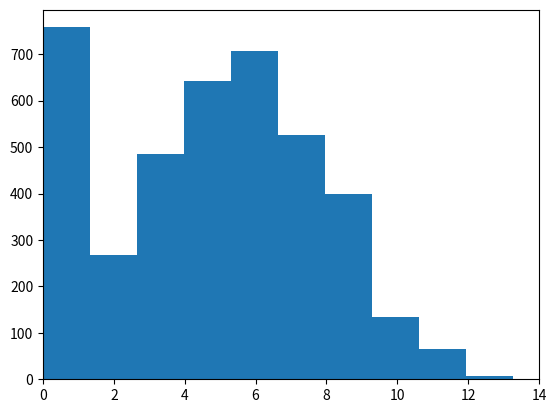

The script that saved this image:
import numpy as np
import matplotlib.pyplot as plt
import random
import math

class MarkovChain:
    def __init__(self):
        self.transition_matrix = {
            'A': {'A': 0.99, 'B': 0.005, 'C': 0.005},
            'B': {'A': 0.005, 'B': 0.99, 'C': 0.005},
            'C': {'A': 0.001, 'B': 0.004, 'C': 0.995}
        }
        sampleList = ['A','B','C']
        self.current_state = random.choices(sampleList, weights=(10, 10, 10), k=1)[0]


    def next_state(self):
        transition_probabilities = self.transition_matrix[self.current_state]
        next_state = random.choices(list(transition_probabilities.keys()), list(transition_probabilities.values()))[0]
        self.current_state = next_state
        return next_state
    def get_state(self):
        return self.current_state

    def set_transition(self, matrix):
        self.transition_matrix=matrix

# Usage example

# Set up the simulation parameters
box_size = 10
num_agents = 40
speed = 0.1*np.ones([num_agents,1])
noise = 0.01
radius = np.zeros(num_agents)
time = 100
const = 10
mc = []
colors = []
social = []
vradius = 1
for i in range(num_agents):
    mc.append(MarkovChain())
    colors.append('red')
    social.append(0.5 * np.random.rand() + 0.5) 
    
# Set up the initial positions and velocities of the agents
positions = np.random.uniform(size=(num_agents, 2)) * box_size
velocities = np.random.uniform(size=(num_agents, 2)) * speed
# Define a function to update the velocities of the agents
def update_velocities(positions, velocities, radius, speed, noise):
    # Compute the distances between all pairs of agents
    distances = np.linalg.norm(positions[:, np.newaxis] - positions, axis=2)
    
    # Find the indices of the neighbors within the specified radius
    neighbors=[]
    # Find the indices of the neighbors within the specified radius
    for i in range(num_agents):
       tempneigh = np.argwhere(distances<(radius[i]*social[i]))
       for j in tempneigh:
           if j[0]==i:
               neighbors.append(j)
    nearby = np.argwhere(distances < vradius)
    
    # Compute the average direction of the neighbors
    mean_direction = np.zeros((num_agents, 2))
    for i in range(num_agents):
        mystate = mc[i].get_state()
        school = 0
        swim = 0
        sum_direction = np.zeros(2)
        count = 0
        for j in neighbors:
            if j[0] == i:
                weight = abs(np.dot(positions[j[1]]-positions[j[0]],velocities[j[0]]))
                #sum_direction += weight * velocities[j[1]]
                #count += weight
                sum_direction += velocities[j[1]]*speed[j[1]]*weight
                count += speed[j[1]]*weight
        for j in nearby:
            if j[0] == i:
                state = mc[j[1]].get_state()
                if state == 'A':
                    school += 1
                elif state == 'B':
                    swim += 1
        if mystate == 'A' or mystate == 'B':
            if school != 0 and swim !=0:
                matrix = {
                    'A': {'A': 0.995-.005*math.pow((swim/school),2), 'B': .005*math.pow((swim/school),2), 'C': 0.005},
                    'B': {'A': .005*math.pow((school/swim),2), 'B': 0.995-.005*math.pow((school/swim),2), 'C': 0.005},
                    'C': {'A': 0.001, 'B': 0.004, 'C': 0.995}
                }
                mc[i].set_transition(matrix)
            elif school == 0 and swim !=0:
                matrix = {
                    'A': {'A': 0.795-swim*0.05, 'B': .20+swim*.05, 'C': 0.005},
                    'B': {'A': .001, 'B': 0.994, 'C': 0.005},
                    'C': {'A': 0.001, 'B': 0.004, 'C': 0.995}
                }
                mc[i].set_transition(matrix)
            elif school != 0 and swim ==0:
                matrix = {
                    'A': {'A': 0.994, 'B':0.001, 'C': 0.005},
                    'B': {'A': .20+school*.05, 'B': 0.796-school*.05, 'C': 0.005},
                    'C': {'A': 0.001, 'B': 0.004, 'C': 0.995}
                }
                mc[i].set_transition(matrix)
            else:
                matrix = {
                    'A': {'A': 0.99, 'B': 0.005, 'C': 0.005},
                    'B': {'A': 0.005, 'B': 0.99, 'C': 0.005},
                    'C': {'A': 0.001, 'B': 0.004, 'C': 0.995}
                }
                mc[i].set_transition(matrix)
        if count > 0:
            mean_direction[i] = sum_direction / count
        


    
    # Add some random noise to the direction
    noise_vector = np.random.normal(size=(num_agents, 2)) * noise
    
    # Normalize the direction and set the velocity of each agent
    norm = np.linalg.norm(mean_direction, axis=1)
    norm[norm == 0] = 1  # Avoid division by zero
    mean_direction /= norm[:, np.newaxis]
    for i in range(len(mean_direction)):
        if mean_direction[i][0] == 0 and mean_direction[i][1] == 0:
            velocities[i]+=noise_vector[i]
        else:
            velocities[i] = mean_direction[i] * speed[i] + noise_vector[i]
    normv = np.linalg.norm(velocities, axis=1)
    normv[normv == 0] = 1  # Avoid division by zero
    for i in range(num_agents):
        velocities[i] = velocities[i]/normv[i] * speed[i]
    #for i in range(num_agents):
        #sum_direction = np.zeros(2)
        #count = 0
        #for j in neighbors:
            #if j[0] == i:
                #weight = abs(np.dot(positions[j[1]]-positions[j[0]],velocities[j[0]])/speed)
                #sum_direction += weight * velocities[j[1]]
                #count += weight
        #if count > 0:
            #mean_direction[i] = sum_direction / count
        #if mean_direction[i][0] == 0 and mean_direction[i][1] == 0 :
            #mean_direction[i]=positions[i]
    
    # Add some random noise to the direction
    #noise_vector = np.random.normal(size=(num_agents, 2)) * noise
    #mean_direction += noise_vector
    
    # Normalize the direction and set the velocity of each agent
    #norm = np.linalg.norm(mean_direction, axis=1)
    #norm[norm == 0] = 1  # Avoid division by zero
    #mean_direction /= norm[:, np.newaxis]
    #for i in range(len(mean_direction)):
        #if mean_direction[i][0] == 0 and mean_direction[i][1] == 0:
            #velocities[i]=velocities[i]
        #else:
            #velocities[i] = mean_direction[i] * speed
    
    return velocities
# Run the simulation and display the results
fig, (ax1,ax2,ax3) = plt.subplots(1,3)

disthist = np.zeros((time, num_agents))
for i in range(time):
    # Update the velocities of the agents
    



    velocities = update_velocities(positions, velocities, radius, speed, noise)
    
    # Update the positions of the agents
    #print(colors)

    for j in range(num_agents):
        current_state = mc[j].next_state()
        #print(current_state)
        if current_state == 'A':
            speed[j] = 0.05
            colors[j] = 'black'
            noise = 0.005
            radius[j] = 4 * social[j]
            const = 8
        elif current_state == 'B':
            speed[j] = 0.05
            colors[j] = 'blue'
            noise = 0.005
            radius[j] = 0.25 * social[j]
            const = 12
        else:
            speed[j] = 0.005
            colors[j] = 'grey'
            noise = 0.0005
            radius[j] = 0
            const = 2
        a=10000; b=10000; c=10000; d=10000;
        if velocities[j][0]>0:
            a=(box_size-positions[j][0])/velocities[j][0]
        else:
            b=(0-positions[j][0])/velocities[j][0]

        if velocities[j][1]>0:
            c=(box_size-positions[j][1])/velocities[j][1]
        else:
            d=(0-positions[j][1])/velocities[j][1]
        weight = 0
        if a<b and a<c and a<d:
            if a<0:
                a=0
            distance = a * speed[j] 
            disthist[i][j]=distance

            weight = math.exp(-const*distance/box_size)
            sample = [0, 1]
            randomval= random.choices(sample, weights=(weight, 1-weight), k=1)
            
            if randomval[0] == 0:
                veladj = np.random.normal(size=2) * noise
                velocities[j][0]=-1*velocities[j][0]+veladj[0]
                velocities[j][1]+=veladj[1]
        elif b<c and b<d:
            if b<0:
                b=0
            distance = b * speed[j]
            #if i==randtime:
                #disthist[j]=distance

            weight = math.exp(-const*distance/box_size)
            sample = [0, 1]
            randomval= random.choices(sample, weights=(weight, 1-weight), k=1)
            if randomval[0] == 0:
                veladj = np.random.normal(size=2) * noise
                velocities[j][0]=-1*velocities[j][0]+veladj[0]
                velocities[j][1]+=veladj[1]
        elif c<d:
            if c<0:
                c=0
            distance = c * speed[j]
            
            disthist[i][j]=distance
            weight = math.exp(-const*distance/box_size)
            sample = [0, 1]
            randomval= random.choices(sample, weights=(weight, 1-weight), k=1)
            if randomval[0] == 0:
                veladj = np.random.normal(size=2) * noise
                velocities[j][1]=-1*velocities[j][1]+veladj[0]
                velocities[j][0]+=veladj[1]
        else:
            if d<0:
                d=0
            distance = d * speed[j]
            disthist[i][j]=distance
            weight = math.exp(-const*distance/box_size)
            sample = [0, 1]
            randomval= random.choices(sample, weights=(weight, 1-weight), k=1)
            if randomval[0] == 0:
                veladj = np.random.normal(size=2) * noise
                velocities[j][1]=-1*velocities[j][1]+veladj[0]
                velocities[j][0]+=veladj[1]
    
    positions += velocities
            
    #positions %= box_size
    cmap = plt.get_cmap('Blues')
    cols = cmap(social)
    # Plot the agents as arrows
    ax1.clear()
    ax1.quiver(positions[:, 0], positions[:, 1], velocities[:, 0], velocities[:, 1], color=cols,
              units='xy', scale=0.1, headwidth=2)
    ax1.set_xlim(0, box_size)
    ax1.set_ylim(0, box_size)
    ax2.clear()
    ax2.hist(disthist[i], bins=5)
    ax2.set_xlim(0, box_size+4)
    ax2.set_ylim(0, num_agents)
    ax3.clear()
    ax3.quiver(positions[:, 0], positions[:, 1], velocities[:, 0], velocities[:, 1], color=colors,
              units='xy', scale=0.1, headwidth=2)
    ax3.set_xlim(0, box_size)
    ax3.set_ylim(0, box_size)
    plt.pause(0.0001)

#plt.show()
#plt.close()
#fig, ax = plt.subplots()
plt.show()
plt.close()
plt.hist(disthist.flatten(), bins=80)
plt.xlim(0, box_size+4)
plt.show()
